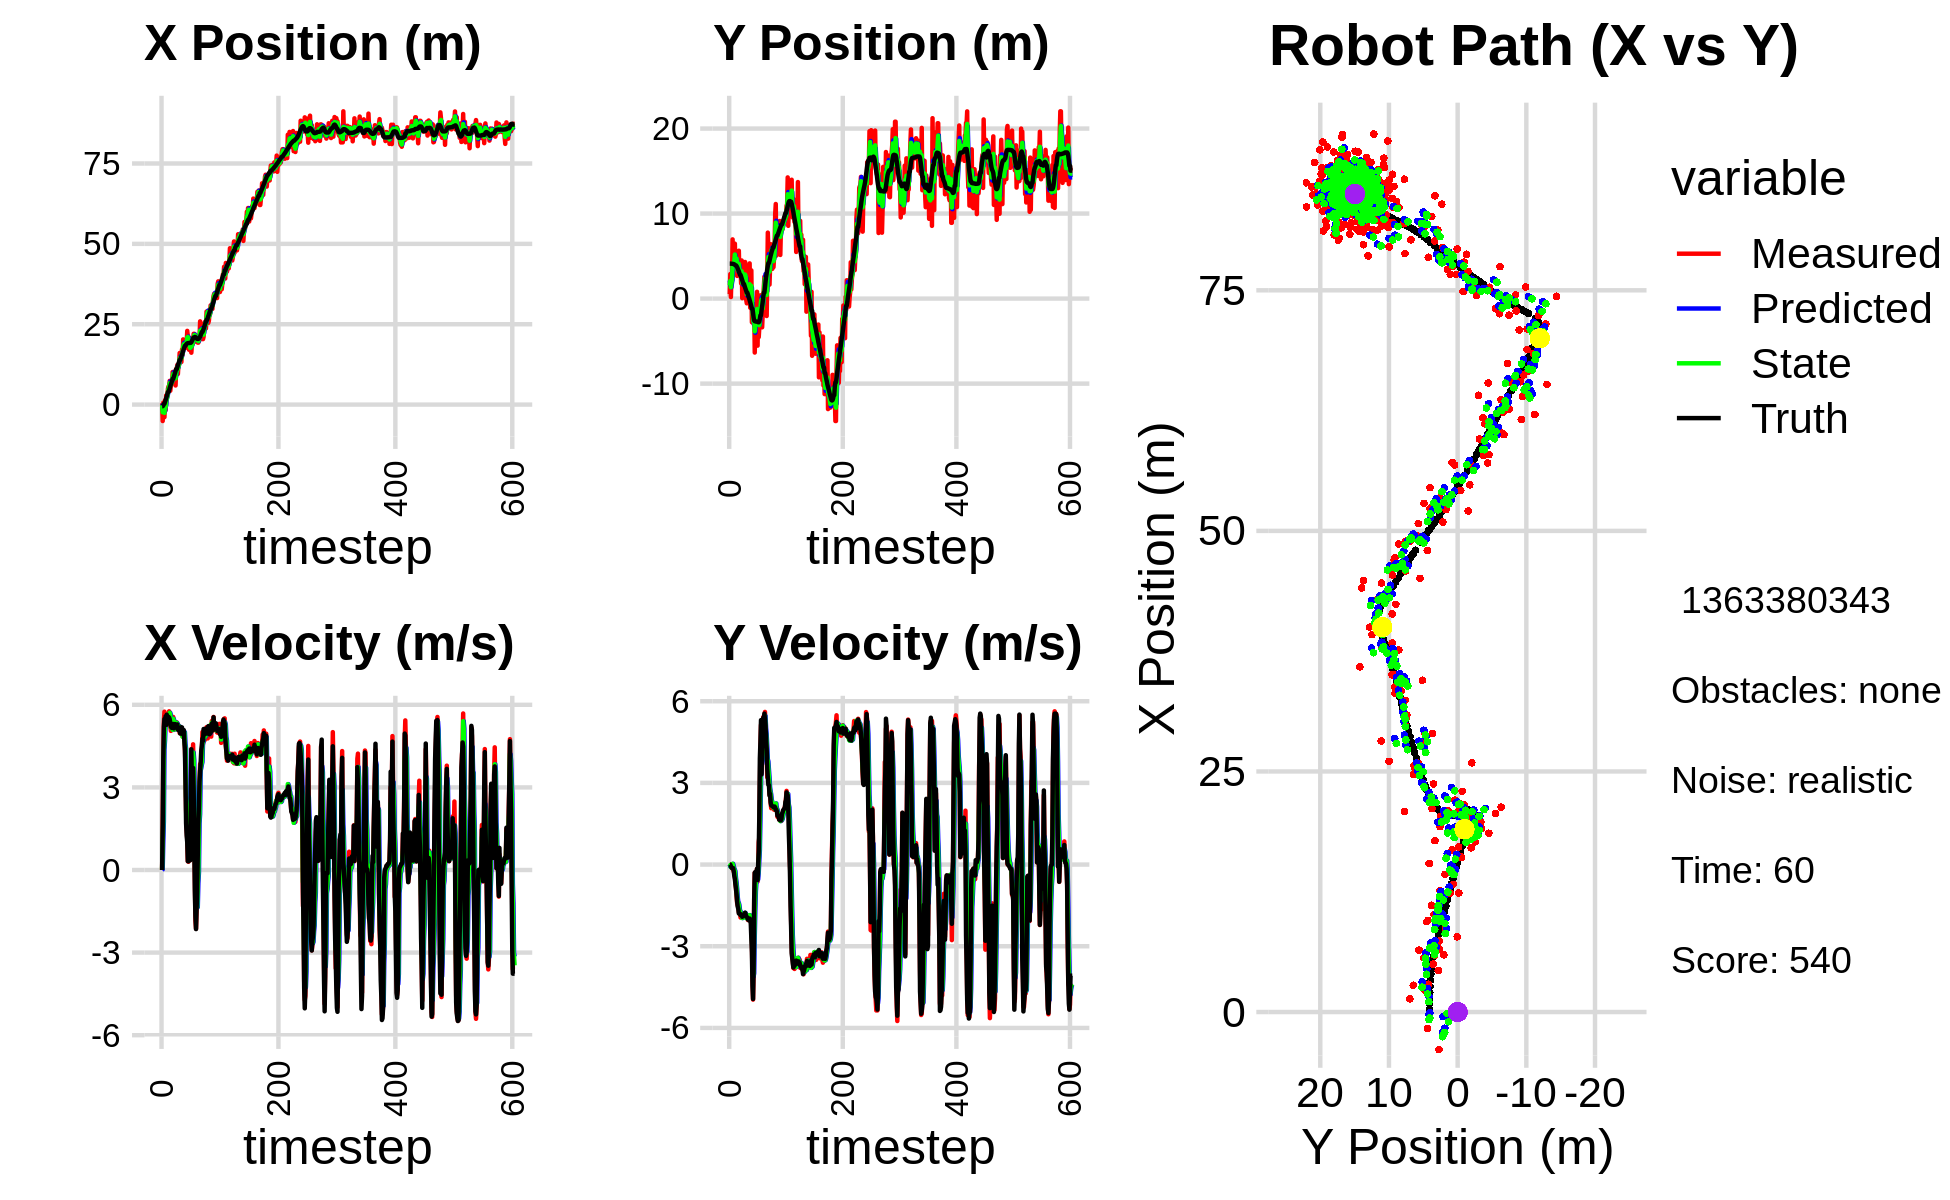

Source data for this figure (header and first rows):
-8.925275502969221009e-01, 4.607434123811781745e+00, 0.000000000000000000e+00, -0.000000000000000000e+00, 0.000000000000000000e+00, 0.000000000000000000e+00, 0.000000000000000000e+00, 0.000000000000000000e+00, -4.714769042679338162e-01, 2.134634568157172563e+00, 0.000000000000000000e+00, 0.000000000000000000e+00, -5.143886209195300818e-01, 4.112011433117507941e+00, 0.000000000000000000e+00, 0.000000000000000000e+00, 0.000000000000000000e+00, 2.484353026375174522e-04
4.251916409663454299e-01, 5.296833517177595985e-01, 0.000000000000000000e+00, -0.000000000000000000e+00, -4.714769042679338162e-01, 2.134634568157172563e+00, 0.000000000000000000e+00, 0.000000000000000000e+00, -1.509114390829369157e-01, 1.553248140777368613e+00, 1.956701125320094159e-02, -7.618657324460469116e-02, -5.143886209195300818e-01, 4.112011433117507941e+00, 0.000000000000000000e+00, 0.000000000000000000e+00, 0.000000000000000000e+00, 3.449153155088424683e-04
-5.109365045706052655e+00, 2.887523529141843515e+00, 1.625999950010214246e+00, -5.608323080152348861e-04, -1.489547379576168229e-01, 1.545629483452908071e+00, 1.956701125320094159e-02, -7.618657324460469116e-02, -2.382648944732216556e+00, 2.076098391867553516e+00, 1.039133562639350306e+00, -2.011007699296651213e-02, -4.998050335517889575e-01, 4.112007257298107454e+00, 1.600000000000000089e+00, -2.000000000000000042e-03, 1.600000023841857910e+00, 3.449153155088424683e-04
5.959486367745183699e-01, 1.822570733619258421e-01, 3.959960228245441805e+00, -1.775648721828961343e-02, -2.278735588468281392e+00, 2.074087384168256776e+00, 1.039133562639350306e+00, -2.011007699296651213e-02, -1.014831831653013383e+00, 1.343098109608209079e+00, 1.756868728190077444e+00, -9.600108449429226032e-02, -2.640681864057285999e-01, 4.110838788752863238e+00, 4.000000000000000000e+00, -5.399999999999999939e-02, 4.000000000000000000e+00, 4.483976401388645172e-03
-3.898412763919636870e+00, 2.729090133060714241e+00, 5.378058949332039873e+00, -1.006228025684875321e-01, -8.391449588340056387e-01, 1.333498001158779811e+00, 1.756868728190077444e+00, -9.600108449429226032e-02, -2.124252049486596849e+00, 1.876363702649716858e+00, 4.369942195525585049e+00, -6.551378369635833809e-02, 2.553600669807791212e-01, 4.101732412328029653e+00, 5.198999999999999844e+00, -1.059999999999999970e-01, 5.199999809265136719e+00, 1.870769076049327850e-02
-3.898412763919636870e+00, 2.729090133060714241e+00, 5.750349203935826381e+00, -1.377910199979923422e-01, -1.687257829934038389e+00, 1.869812324280081040e+00, 4.369942195525585049e+00, -6.551378369635833809e-02, -2.569188654847576636e+00, 2.201292860923512507e+00, 4.715005428633022966e+00, -6.862449660022765241e-02, 2.553600669807791212e-01, 4.101732412328029653e+00, 5.483999999999999986e+00, -1.330000000000000071e-01, 5.486000061035156250e+00, 2.395761571824550629e-02
1.368846893652819752e+00, 6.964435479146500185e+00, 5.363556646229853619e+00, -1.244292842602411631e-01, -2.097688111984274073e+00, 2.194430411263489589e+00, 4.715005428633022966e+00, -6.862449660022765241e-02, -6.249805020798127053e-01, 4.047155967283639910e+00, 5.346336048046149259e+00, 2.851440781062300478e-02, 8.833050133359569012e-01, 4.086867234151458028e+00, 5.360999999999999766e+00, -1.310000000000000053e-01, 5.362999916076660156e+00, 2.319486439228057861e-02
-1.726198971588934317e+00, 4.390329635686635257e+00, 5.465125856182754482e+00, -1.431379037939224941e-01, -9.034689727519773506e-02, 4.050007408064701941e+00, 5.346336048046149259e+00, 2.851440781062300478e-02, -7.823410907710028894e-01, 4.177962512675813755e+00, 5.393280361752565533e+00, -4.367979412740538581e-02, 1.395916402706499415e+00, 4.074793822227471551e+00, 5.583000000000000185e+00, -1.300000000000000044e-01, 5.584000110626220703e+00, 2.618515864014625549e-02
2.881187677715609130e+00, 4.255534945038601080e+00, 5.257681423973847856e+00, -2.578398755472314785e-01, -2.430130545957462918e-01, 4.173594533263073281e+00, 5.393280361752565533e+00, -4.367979412740538581e-02, 1.074754428409558704e+00, 4.199844477420226596e+00, 5.410886741026785351e+00, -1.339619357961364665e-01, 2.031395376047802959e+00, 4.058259619374191551e+00, 5.269999999999999574e+00, -2.429999999999999938e-01, 5.276000022888183594e+00, 4.900134727358818054e-02
2.236823379869737671e+00, 4.749398908590222845e+00, 5.604265032841538208e+00, -2.748365452521854824e-01, 1.615843102512237284e+00, 4.186448283840612739e+00, 5.410886741026785351e+00, -1.339619357961364665e-01, 1.890796877805843934e+00, 4.401502400914156787e+00, 5.445606291455662884e+00, -1.822201364257717005e-01, 2.650814473717645114e+00, 4.028601727139609068e+00, 5.642000000000000348e+00, -4.189999999999999836e-01, 5.657999992370605469e+00, 4.900134727358818054e-02
2.784585655124217851e+00, 6.459846167389029503e+00, 5.625773550781087984e+00, -4.532202093642637708e-01, 2.435357506951410400e+00, 4.383280387271579315e+00, 5.445606291455662884e+00, -1.822201364257717005e-01, 2.581680049643380936e+00, 5.183122217301630918e+00, 5.597001658575497807e+00, -2.428089107306325989e-01, 3.297443807408333871e+00, 3.978093294452316631e+00, 5.530999999999999694e+00, -5.290000000000000258e-01, 5.556000232696533203e+00, 8.038779348134994507e-02
4.988289415703524021e+00, 3.576252116653474200e+00, 5.458345018029245210e+00, -6.591473720792371260e-01, 3.141380215500930717e+00, 5.158841326228567503e+00, 5.597001658575497807e+00, -2.428089107306325989e-01, 3.925325949276919690e+00, 4.534707392968982731e+00, 5.544533495766271081e+00, -4.989163355246965526e-01, 3.922157704598348893e+00, 3.904207302268511537e+00, 5.389000000000000234e+00, -7.339999999999999858e-01, 5.439000129699707031e+00, 1.201776415109634399e-01
5.657105863247325672e+00, 4.918501510298799673e+00, 5.382073167857979179e+00, -8.703987332568787760e-01, 4.479779298853546976e+00, 4.484815759416513004e+00, 5.544533495766271081e+00, -4.989163355246965526e-01, 4.976307770682516285e+00, 4.643754263155560835e+00, 5.465377642229840127e+00, -6.513354791669329069e-01, 3.922157704598348893e+00, 3.904207302268511537e+00, 5.562000000000000277e+00, -8.970000000000000195e-01, 5.633999824523925781e+00, 1.603336632251739502e-01
5.657105863247325672e+00, 4.918501510298799673e+00, 5.763958029112165704e+00, -1.152245322158144791e+00, 5.522845534905500564e+00, 4.578620715238867156e+00, 5.465377642229840127e+00, -6.513354791669329069e-01, 5.596865513914281109e+00, 4.698381578003338888e+00, 5.528903001436809461e+00, -8.784329927693333984e-01, 4.451309621627881796e+00, 3.819226755777832327e+00, 5.538000000000000256e+00, -1.106999999999999984e+00, 5.646999835968017578e+00, 1.973044276237487793e-01
7.389199435775276825e+00, 2.667401982384431491e+00, 5.702097869270485120e+00, -1.418962662470326430e+00, 6.149755814057962233e+00, 4.610538278726405537e+00, 5.528903001436809461e+00, -8.784329927693333984e-01, 6.669767313069079329e+00, 3.841928373667330199e+00, 5.709161371532568197e+00, -1.178415949208629465e+00, 5.088152349312906608e+00, 3.693560553857672346e+00, 5.472000000000000419e+00, -1.360000000000000098e+00, 5.638999938964843750e+00, 2.438952922821044922e-01
4.314109146854272048e+00, 2.815686179462730365e+00, 5.218318881694869127e+00, -1.504962317301204333e+00, 7.240683450222336504e+00, 3.724086778746467097e+00, 5.709161371532568197e+00, -1.178415949208629465e+00, 5.957399029423927850e+00, 3.363532370559287887e+00, 5.637040481646566903e+00, -1.363807055095386689e+00, 5.716450154439387532e+00, 3.540050162869891270e+00, 5.341000000000000192e+00, -1.544000000000000039e+00, 5.559000015258789062e+00, 2.807807624340057373e-01
5.898686379613351072e+00, 3.344876660264835877e+00, 5.052093346874743318e+00, -1.457022900077188821e+00, 6.521103077588584540e+00, 3.227151665049749152e+00, 5.637040481646566903e+00, -1.363807055095386689e+00, 6.264983842649725965e+00, 3.270510079344592480e+00, 5.165123995106707611e+00, -1.402317832307265144e+00, 6.326698720541283016e+00, 3.365914776143999365e+00, 5.206000000000000405e+00, -1.627999999999999892e+00, 5.453999996185302734e+00, 2.807807624340057373e-01
6.440228819795422055e+00, 5.629601134724551592e+00, 5.233379764248940802e+00, -1.755601330763454815e+00, 6.781496242160396370e+00, 3.130278296113865988e+00, 5.165123995106707611e+00, -1.402317832307265144e+00, 6.639081470042290434e+00, 4.091785746114813271e+00, 5.184081556008042213e+00, -1.484889861369214081e+00, 6.823452412881864326e+00, 3.203353537941829199e+00, 5.171000000000000263e+00, -1.796000000000000041e+00, 5.473999977111816406e+00, 3.236653506755828857e-01
6.555572330730999653e+00, 2.697553886864916262e+00, 5.149992085483936499e+00, -1.804557592515051878e+00, 7.157489625643094655e+00, 3.943296759977891863e+00, 5.184081556008042213e+00, -1.484889861369214081e+00, 6.904645682661320727e+00, 3.451386610195809279e+00, 5.134842364651542646e+00, -1.668084897395793798e+00, 7.416412770630459228e+00, 2.996563031285658152e+00, 5.157000000000000028e+00, -1.802000000000000046e+00, 5.462999820709228516e+00, 3.370311856269836426e-01
1.013302367913124158e+01, 3.442252947422734355e+00, 5.085196598182772476e+00, -1.768680205210659828e+00, 7.418129919126474903e+00, 3.284578120456229655e+00, 5.134842364651542646e+00, -1.668084897395793798e+00, 8.580173908482962020e+00, 3.343311368117295235e+00, 5.091599557950133637e+00, -1.709999305734700048e+00, 8.014213979018865786e+00, 2.788169337368163969e+00, 5.227999999999999758e+00, -1.818000000000000060e+00, 5.534999847412109375e+00, 3.347221314907073975e-01
1.013302367913124158e+01, 3.442252947422734355e+00, 5.558494233262599060e+00, -1.945112372053183769e+00, 9.089333864277975294e+00, 3.172311437543825274e+00, 5.091599557950133637e+00, -1.709999305734700048e+00, 9.523054854263010682e+00, 3.271219097591845149e+00, 5.489322915407470305e+00, -1.808745213121288664e+00, 8.014213979018865786e+00, 2.788169337368163969e+00, 5.302999999999999936e+00, -1.854999999999999982e+00, 5.618000030517578125e+00, 3.366170227527618408e-01
8.642606398313404270e+00, 1.783451392202321406e+00, 5.088929805866256650e+00, -1.809307789792599985e+00, 1.007198714580375842e+01, 3.090344576279716371e+00, 5.489322915407470305e+00, -1.808745213121288664e+00, 9.434375323691856607e+00, 2.582971135320635714e+00, 5.419100183729470999e+00, -1.851989214112580662e+00, 8.622528493319702392e+00, 2.575885011681628534e+00, 5.144000000000000128e+00, -1.826000000000000068e+00, 5.458000183105468750e+00, 3.415998816490173340e-01
9.397108152798034908e+00, 4.484149887177856009e+00, 5.298535922748364158e+00, -1.909172787255031478e+00, 9.976285342064803885e+00, 2.397772213909377559e+00, 5.419100183729470999e+00, -1.851989214112580662e+00, 9.734084419696168666e+00, 3.206565075329840031e+00, 5.304493279414381313e+00, -1.813053171233157235e+00, 9.214151799831745038e+00, 2.366714431604101776e+00, 5.174000000000000377e+00, -1.854999999999999982e+00, 5.495999813079833984e+00, 3.458395600318908691e-01
7.814854919661601507e+00, 4.962654285039690139e-02, 5.354983339989643376e+00, -1.929511966696128900e+00, 1.026453374763760706e+01, 3.025259758206524374e+00, 5.304493279414381313e+00, -1.813053171233157235e+00, 9.216165368997694785e+00, 1.867138688918652534e+00, 5.344767702129074927e+00, -1.964555853764800686e+00, 9.813379704926513014e+00, 2.150799705209272883e+00, 5.301000000000000156e+00, -1.919999999999999929e+00, 5.638000011444091797e+00, 3.458395600318908691e-01
5.946006238155117529e+00, 2.015519624405408994e+00, 5.230543646094507615e+00, -1.885474086273495553e+00, 9.750642139210603077e+00, 1.670683103542172532e+00, 5.344767702129074927e+00, -1.964555853764800686e+00, 8.151647514937078398e+00, 1.806578101428417460e+00, 5.111043305513114809e+00, -1.917517610716950038e+00, 1.041593402618756770e+01, 1.933384849016045459e+00, 5.189000000000000057e+00, -1.852999999999999980e+00, 5.510000228881835938e+00, 3.459749817848205566e-01
1.109018041979432390e+01, 3.791915371244301447e+00, 5.353232101316490521e+00, -1.904739323409868401e+00, 8.662751845488390501e+00, 1.614826340356722456e+00, 5.111043305513114809e+00, -1.917517610716950038e+00, 9.719536012645907164e+00, 2.460386994217675483e+00, 5.134835963903234379e+00, -1.840767253056531771e+00, 1.101470607548763958e+01, 1.719913674449973007e+00, 5.224000000000000199e+00, -1.858999999999999986e+00, 5.544000148773193359e+00, 3.418423235416412354e-01
1.109018041979432390e+01, 3.791915371244301447e+00, 5.363307802371084065e+00, -1.906250880187508656e+00, 1.023301960903622998e+01, 2.276310268912022483e+00, 5.134835963903234379e+00, -1.840767253056531771e+00, 1.059073684059443465e+01, 2.863208518607070818e+00, 5.342787192597963752e+00, -1.823056271960272534e+00, 1.101470607548763958e+01, 1.719913674449973007e+00, 5.203000000000000291e+00, -1.842000000000000082e+00, 5.519999980926513672e+00, 3.414991199970245361e-01
1.234589463437548140e+01, 1.104799463227472245e+00, 5.147802745795499568e+00, -1.792632204134138707e+00, 1.112501555985423174e+01, 2.680902891411043321e+00, 5.342787192597963752e+00, -1.823056271960272534e+00, 1.163711260864401353e+01, 2.069729347087192917e+00, 5.285690669113294327e+00, -1.860005092448033359e+00, 1.161276286873188823e+01, 1.507584048822394829e+00, 5.288000000000000256e+00, -1.830999999999999961e+00, 5.596000194549560547e+00, 3.350993394851684570e-01
9.529371440313246566e+00, 4.306943131581015827e+00, 5.296396266266293118e+00, -1.846366675803402746e+00, 1.216568167555534252e+01, 1.883728837842389536e+00, 5.285690669113294327e+00, -1.860005092448033359e+00, 1.105662778622153830e+01, 2.825032483764370106e+00, 5.192557504648929623e+00, -1.777115884402763690e+00, 1.221652835650421842e+01, 1.297549440338149784e+00, 5.097999999999999865e+00, -1.766999999999999904e+00, 5.395999908447265625e+00, 3.354342877864837646e-01
1.260736849890565026e+01, 2.571997954010257992e+00, 5.213001653711961225e+00, -1.889878198322901381e+00, 1.157588353668643144e+01, 2.647320895324093648e+00, 5.192557504648929623e+00, -1.777115884402763690e+00, 1.201993930934838772e+01, 2.615274597944819757e+00, 5.184686469360534566e+00, -1.831823827058794762e+00, 1.280105060333464273e+01, 1.093090965122840874e+00, 5.076999999999999957e+00, -1.828000000000000069e+00, 5.395999908447265625e+00, 3.477949798107147217e-01
1.236931794900137938e+01, -1.617455946926308619e-01, 5.242761077496750133e+00, -1.945230158519105634e+00, 1.253840795628444127e+01, 2.432092215238940369e+00, 5.184686469360534566e+00, -1.831823827058794762e+00, 1.246654633184062533e+01, 1.422054893522510355e+00, 5.222671535898442130e+00, -1.966225675352266888e+00, 1.329037898803211526e+01, 9.156605734986085210e-01, 5.161999999999999922e+00, -1.915999999999999925e+00, 5.506999969482421875e+00, 3.552870154380798340e-01
1.604389995306695127e+01, -5.549777016067387603e-01, 4.974622936197554246e+00, -1.845742428410012792e+00, 1.298881348543046954e+01, 1.225432325987283688e+00, 5.222671535898442130e+00, -1.966225675352266888e+00, 1.428500992490793564e+01, 5.371543516693028097e-01, 5.132084259027105411e+00, -1.967815795097287435e+00, 1.388070529718005552e+01, 6.960083981587689150e-01, 5.113000000000000433e+00, -1.923000000000000043e+00, 5.461999893188476562e+00, 3.552870154380798340e-01
1.430271683646642700e+01, 1.832836462181628212e+00, 4.986360061220120876e+00, -1.924898983587880918e+00, 1.479821835081064663e+01, 3.403727721595740663e-01, 5.132084259027105411e+00, -1.967815795097287435e+00, 1.459165776013430360e+01, 9.209699697190959489e-01, 5.001413950568442957e+00, -1.900643872967140879e+00, 1.388070529718005552e+01, 6.960083981587689150e-01, 4.955000000000000071e+00, -1.945000000000000062e+00, 5.322999954223632812e+00, 3.684080839157104492e-01
1.430271683646642700e+01, 1.832836462181628212e+00, 5.149351753553285782e+00, -2.035324913531924018e+00, 1.509179915519114701e+01, 7.309055824223817943e-01, 5.001413950568442957e+00, -1.900643872967140879e+00, 1.476219953443161259e+01, 1.155402383376594955e+00, 5.043094401664532711e+00, -1.927517127908042527e+00, 1.445536273717425502e+01, 4.739055176187305096e-01, 5.131999999999999673e+00, -2.019000000000000128e+00, 5.514999866485595703e+00, 3.764121830463409424e-01
1.327003127318496745e+01, 6.483281986489211057e-01, 5.086229061473588331e+00, -1.990908528137954603e+00, 1.526650897459806622e+01, 9.626506705857906798e-01, 5.043094401664532711e+00, -1.927517127908042527e+00, 1.442618101074074310e+01, 8.390169457369366368e-01, 4.999392437044416937e+00, -1.966721334583695802e+00, 1.504119151830538570e+01, 2.428824437091703925e-01, 5.187000000000000277e+00, -2.029999999999999805e+00, 5.570000171661376953e+00, 3.730976879596710205e-01
1.714824241365292679e+01, -1.447533379663941688e-01, 5.069441063799617453e+00, -2.003539525335276572e+00, 1.492612025444518409e+01, 6.423448122785671011e-01, 4.999392437044416937e+00, -1.966721334583695802e+00, 1.588442019947496675e+01, 3.358187861687518261e-01, 4.988101286175935734e+00, -2.009044877924035077e+00, 1.553793185988068792e+01, 4.828209981483837232e-02, 5.179000000000000270e+00, -2.052999999999999936e+00, 5.571000099182128906e+00, 3.763780593872070312e-01
1.544001001134632745e+01, 4.141066982490473336e+00, 4.845822391416752417e+00, -1.956803412842116563e+00, 1.638323032809255864e+01, 1.349142983763483017e-01, 4.988101286175935734e+00, -2.009044877924035077e+00, 1.598831821063260428e+01, 1.691784577763623787e+00, 4.842859179616674226e+00, -1.857341409910039598e+00, 1.612844890381918717e+01, -1.855764848700302005e-01, 4.932000000000000384e+00, -1.983000000000000096e+00, 5.315999984741210938e+00, 3.837886452674865723e-01
2.027917784458499995e+01, -1.075047420305587087e+00, 5.050161391461787552e+00, -2.027617558921788632e+00, 1.647260412859426992e+01, 1.506050436772619738e+00, 4.842859179616674226e+00, -1.857341409910039598e+00, 1.811963522631643286e+01, 4.996315355092189048e-01, 4.842547645447524474e+00, -2.018924901880387424e+00, 1.669945377119465846e+01, -4.160714606152430273e-01, 5.072000000000000064e+00, -2.047000000000000153e+00, 5.468999862670898438e+00, 3.817950189113616943e-01
1.893469589969992839e+01, 9.250516432370390341e-01, 5.045521298608144356e+00, -2.025754582074953181e+00, 1.860388999086118389e+01, 2.977390453211801180e-01, 4.842547645447524474e+00, -2.018924901880387424e+00, 1.874041635942070982e+01, 5.411491074145833302e-01, 5.010741214145814304e+00, -2.002070815686471494e+00, 1.728473132874166041e+01, -6.523919567587567192e-01, 5.083999999999999631e+00, -2.153999999999999915e+00, 5.520999908447265625e+00, 3.817950189113616943e-01
1.780469087179628573e+01, 3.317267849209496244e+00, 4.914815140894347678e+00, -2.244326137561983625e+00, 1.924149048083529223e+01, 3.409420258459361364e-01, 5.010741214145814304e+00, -2.002070815686471494e+00, 1.861871265638579942e+01, 1.490550957839686275e+00, 5.007005245762636392e+00, -2.018574094696073296e+00, 1.785070079606978055e+01, -9.204884030366762282e-01, 4.692999999999999616e+00, -2.721000000000000085e+00, 5.425000190734863281e+00, 4.283662140369415283e-01
1.867484524810932101e+01, -2.783414529673529092e+00, 4.478152839165903565e+00, -2.785897507001498408e+00, 1.911941318096206288e+01, 1.288693548370078990e+00, 5.007005245762636392e+00, -2.018574094696073296e+00, 1.893925209651271757e+01, -3.116122379862171776e-01, 4.584815588112481244e+00, -2.502415770607541390e+00, 1.827778667224510656e+01, -1.212550209417250446e+00, 4.352000000000000313e+00, -3.224000000000000199e+00, 5.415999889373779297e+00, 5.565174221992492676e-01
1.867484524810932101e+01, -2.783414529673529092e+00, 3.689987328492708052e+00, -4.152350732826572965e+00, 1.939773365532396454e+01, -5.618538150469714054e-01, 4.584815588112481244e+00, -2.502415770607541390e+00, 1.903189070529201388e+01, -1.465543123259095415e+00, 4.398397135853368667e+00, -3.336024781931968608e+00, 1.827778667224510656e+01, -1.212550209417250446e+00, 3.182999999999999829e+00, -4.456999999999999851e+00, 5.477000236511230469e+00, 8.442873358726501465e-01
1.769092869736231677e+01, -2.564505384911767383e+00, 2.220422106096613390e+00, -4.959645333750186680e+00, 1.947173041887734968e+01, -1.799145601452292187e+00, 4.398397135853368667e+00, -3.336024781931968608e+00, 1.875086303190472137e+01, -2.136829343715361151e+00, 2.661614836315245647e+00, -4.109469301333771085e+00, 1.868051952121759385e+01, -1.690723942425352622e+00, 1.697000000000000064e+00, -4.935999999999999943e+00, 5.219999790191650391e+00, 1.149858593940734863e+00
1.922644847610044394e+01, -2.977601394981821414e+00, 1.468110819920608545e+00, -3.836706007849876254e+00, 1.901702451553624584e+01, -2.547776273848738171e+00, 2.661614836315245647e+00, -4.109469301333771085e+00, 1.903288953852414878e+01, -2.707873055188086742e+00, 2.398945515475303658e+00, -3.997228229267541177e+00, 1.891029590359671175e+01, -2.232332752399000864e+00, 1.252000000000000002e+00, -3.819999999999999840e+00, 4.019999980926513672e+00, 1.205336809158325195e+00
2.293653196080390444e+01, -6.665232647618167805e-01, 1.111502295024887843e+00, -1.292898988512146907e+00, 1.927278409007167781e+01, -3.107595878114840726e+00, 2.398945515475303658e+00, -3.997228229267541177e+00, 2.083052385948179008e+01, -2.092304144264050869e+00, 1.553597601134837358e+00, -2.671477963023238367e+00, 1.905377620438441966e+01, -2.584788845984259176e+00, 1.000999999999999890e+00, -1.272999999999999909e+00, 1.620000004768371582e+00, 8.606991171836853027e-01
2.128577965527887272e+01, -6.345341013261917240e+00, 3.151749418163914407e-01, -2.998162072424969682e-01, 2.098588361959527404e+01, -2.359451940566374528e+00, 1.553597601134837358e+00, -2.671477963023238367e+00, 2.103778891853794875e+01, -3.848000604931557600e+00, 1.280055548535257159e+00, -1.703633244440585504e+00, 1.911503833505829775e+01, -2.662169502100407481e+00, 3.190000000000000058e-01, -3.029999999999999916e-01, 4.399999976158142090e-01, 7.604294419288635254e-01
1.916764760425442304e+01, -1.811547205768920588e+00, 2.992350490787873407e-01, -2.846530786101935662e-01, 2.116579447339147535e+01, -4.018363929375616372e+00, 1.280055548535257159e+00, -1.703633244440585504e+00, 2.033803249254331291e+01, -3.126096325989966118e+00, 4.519379210921905532e-01, -9.783146704736997989e-01, 1.913190692687237160e+01, -2.678006695088702482e+00, 3.150000000000000022e-01, -2.730000000000000204e-01, 4.169999957084655762e-01, 7.604294419288635254e-01
1.706534403560704760e+01, -1.980665372012900827e+00, 4.726740631024181627e-01, -3.728045436603522056e-01, 2.038322628465253317e+01, -3.223927793037336009e+00, 4.519379210921905532e-01, -9.783146704736997989e-01, 1.896010225716875297e+01, -2.726100678756140816e+00, 4.961188919295799193e-01, -6.588470176462898342e-01, 1.916252940912402636e+01, -2.700953053029697681e+00, 5.160000000000000142e-01, -3.499999999999999778e-01, 6.230000257492065430e-01, 6.678211092948913574e-01
1.706534403560704760e+01, -1.980665372012900827e+00, 5.337424923989680936e-01, -3.095285637894474307e-01, 1.900971414636170920e+01, -2.791985380520769944e+00, 4.961188919295799193e-01, -6.588470176462898342e-01, 1.819137493343511025e+01, -2.468249532515986999e+00, 4.501971364371155082e-01, -4.717029775291909921e-01, 1.916252940912402636e+01, -2.700953053029697681e+00, 5.270000000000000240e-01, -3.059999999999999942e-01, 6.100000143051147461e-01, 5.255247950553894043e-01
1.686153596615636729e+01, 8.007289901810071830e-01, 3.604348857820559582e-01, -1.566387511390218146e-01, 1.823639464707882141e+01, -2.515419830268906143e+00, 4.501971364371155082e-01, -4.717029775291909921e-01, 1.764057799013176719e+01, -1.219963358234607664e+00, 4.470649919015614038e-01, -2.200467666631132913e-01, 1.920180934631761360e+01, -2.723193214820637476e+00, 3.509999999999999787e-01, -1.529999999999999971e-01, 3.829999864101409912e-01, 4.099591672420501709e-01
2.064535504560605972e+01, -5.534727858560462010e+00, 1.844483899373760005e+00, -6.234486738553443042e-01, 1.768528448932192276e+01, -1.241968034900919005e+00, 4.470649919015614038e-01, -2.200467666631132913e-01, 1.891224488103879153e+01, -2.918846784941262484e+00, 1.631274112243811691e+00, -5.434589764539647927e-01, 1.922551578293519725e+01, -2.733111427732799470e+00, 1.899999999999999911e+00, -5.669999999999999485e-01, 1.983000040054321289e+00, 3.259510397911071777e-01
1.614301103347371935e+01, -4.331586819706485514e-01, 4.396031298116516162e+00, -2.090694321076403683e-01, 1.907537229226317166e+01, -2.973192682586658808e+00, 1.631274112243811691e+00, -5.434589764539647927e-01, 1.798806996289004800e+01, -1.978605178387072172e+00, 2.269000320075803767e+00, -3.077473262413757960e-01, 1.939392131608572711e+01, -2.778764293451331469e+00, 4.383000000000000007e+00, 3.000000000000000062e-03, 4.382999897003173828e+00, 4.752286896109580994e-02
1.858091098054405421e+01, -4.530201839333878766e+00, 3.093894924163187454e+00, 8.171991822151131180e-01, 1.821496999489762914e+01, -2.009379911011209607e+00, 2.269000320075803767e+00, -3.077473262413757960e-01, 1.835819549250399874e+01, -2.960129798220310082e+00, 2.914937167552323682e+00, 1.309092086240538633e-01, 1.981815952037965189e+01, -2.786924884955747306e+00, 3.144000000000000128e+00, 4.939999999999999947e-01, 3.183000087738037109e+00, -2.582352757453918457e-01
1.907736820012766898e+01, -3.454116747964714129e+00, 3.733944369894709236e+00, 9.862572454169544756e-01, 1.864968920925923257e+01, -2.947038877357904596e+00, 2.914937167552323682e+00, 1.309092086240538633e-01, 1.888413395776527182e+01, -3.122608526072130353e+00, 3.088355459669383851e+00, 5.096465805910496139e-01, 2.013346713748530092e+01, -2.694831894452449195e+00, 3.585999999999999854e+00, 1.731999999999999984e+00, 3.983000040054321289e+00, -2.582352757453918457e-01
2.033706977968183693e+01, -1.676673398418644823e+00, 4.565166729866962925e+00, 2.848581081890995570e+00, 1.919296950373221122e+01, -3.071643868013025358e+00, 3.088355459669383851e+00, 5.096465805910496139e-01, 1.965505063551497145e+01, -2.471679545509279041e+00, 4.263573657981761578e+00, 1.633900509533880552e+00, 2.058702129130678671e+01, -2.382207439763117662e+00, 3.705999999999999961e+00, 3.900999999999999801e+00, 5.381000041961669922e+00, -5.578668117523193359e-01
2.202573889476069979e+01, 3.800675405699805998e-01, 3.076839168789174295e+00, 4.206899525303811060e+00, 2.008140800131314663e+01, -2.308289494555891164e+00, 4.263573657981761578e+00, 1.633900509533880552e+00, 2.084247392899844442e+01, -1.200306907747458407e+00, 3.981642317529330288e+00, 2.907978844395243012e+00, 2.088813346600845122e+01, -1.970807121641603210e+00, 2.875999999999999890e+00, 4.509000000000000341e+00, 5.348000049591064453e+00, -9.393193721771240234e-01
2.202573889476069979e+01, 3.800675405699805998e-01, 1.666649912481665607e+00, 5.126905192043377468e+00, 2.124063816075137723e+01, -9.095090233079341502e-01, 3.981642317529330288e+00, 2.907978844395243012e+00, 2.160090309022318067e+01, -3.534618387987924493e-01, 2.238534828107340502e+00, 3.973508755059977027e+00, 2.088813346600845122e+01, -1.970807121641603210e+00, 9.889999999999999902e-01, 5.304999999999999716e+00, 5.396999835968017578e+00, -1.256492853164672852e+00
2.165252751086028482e+01, -3.501600489858965326e-01, -3.015038093757687609e-01, 3.387609276262143698e+00, 2.182475657303391614e+01, 4.388903670720528671e-02, 2.238534828107340502e+00, 3.973508755059977027e+00, 2.159314635279675088e+01, -1.237189985674757575e-01, 1.686905477199047709e+00, 3.690376653569492404e+00, 2.105856364949286430e+01, -1.380309150975529642e+00, -7.580000000000000071e-01, 3.310999999999999943e+00, 3.397000074386596680e+00, -1.659564375877380371e+00
1.974987059799170197e+01, -3.378222749550349846e+00, -1.829944264909305840e+00, 4.306314440351422412e+00, 2.176183690051665565e+01, 2.453186667894735051e-01, 1.686905477199047709e+00, 3.690376653569492404e+00, 2.096117950449245626e+01, -1.146292556018947417e+00, -1.084345435769649590e+00, 3.858831766345812486e+00, 2.100933021305625914e+01, -9.188318708794878109e-01, -1.683000000000000052e+00, 4.277000000000000135e+00, 4.597000122070312500e+00, -1.972619891166687012e+00
1.957826656092544937e+01, -1.856883929478818640e+00, -2.127345010224429789e+00, 5.187759708756636279e+00, 2.085274496091549068e+01, -7.604093793843661464e-01, -1.084345435769649590e+00, 3.858831766345812486e+00, 2.024084876648223030e+01, -1.153025511634682143e+00, -1.296467986820169171e+00, 4.437334692454547813e+00, 2.078595775353651831e+01, -3.918972474293638819e-01, -2.145999999999999908e+00, 4.985999999999999766e+00, 5.427999973297119141e+00, -1.959953546524047852e+00
2.099248141089804065e+01, -2.270447175824824582e-01, -1.401865476063832716e+00, 5.418596086946823043e+00, 2.011120196780021274e+01, -7.092920423892272730e-01, -1.296467986820169171e+00, 4.437334692454547813e+00, 2.048325776661590325e+01, -4.975783107146651840e-01, -1.343326204031550786e+00, 4.905746758942651553e+00, 2.055568546070195168e+01, 1.957704558516119853e-01, -1.393000000000000016e+00, 5.392000000000000348e+00, 5.568999767303466797e+00, -1.823959231376647949e+00
... 544 more rows
